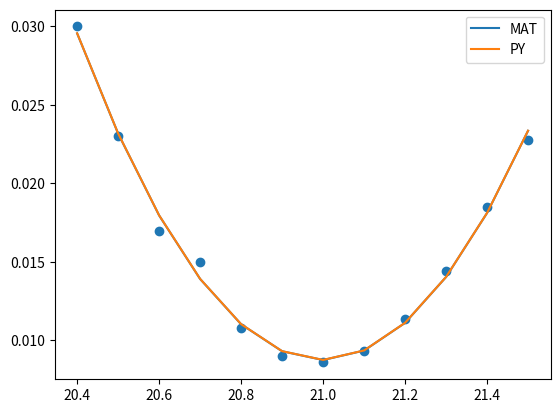

This chart was generated by the following Python code:
import numpy as np
from numpy import ndarray
from numpy import cos,cosh,sin,sinh,sqrt
from scipy import linalg
from scipy.optimize import curve_fit
import matplotlib.pyplot as plt
class emittance_calc_quadrupole:
    def __init__(self):
        self.ks=1 ###聚焦参数
        self.L=0.1 ###透镜有效长度，Q铁有效长度(m)
        self.Ld=1.4528 ###透镜出口到截面靶的距离,漂移段长度(m)
        self.sigma2=1 ###束斑尺寸平方
        self.energy=53.4 ###束流能量(MeV)
        
        pass
    def b2k(self,bdata):
        """
        将四极铁磁场梯度转换为聚焦参数k
        energy: 电子能量(MeV)
        bdata: 磁场梯度(T/m)
        """
        print("quadb2k")
        energy=self.energy
        c=299792458  # 光速(m/s)
        m0=0.511 ###电子静止质量(MeV)
        gamma=(m0+energy) /m0
        print(f"gamma={gamma}")
        beta=sqrt(1-1/(gamma**2))
        print(f"beta={beta}")
        k=bdata*c/(energy*beta*1E6) 
        return k

    def func_f(self,xdata,*opt): ###聚焦
        k,L,Ld=xdata,self.L,self.Ld
        betae,alphae,gammae=opt
        r11=cos(sqrt(k)*L)-sqrt(k)*Ld*sin(sqrt(k)*L)
        r12=1.0/sqrt(k)*sin(sqrt(k)*L)+Ld*cos(sqrt(k)*L)
        y=betae*r11**2-2*alphae*r11*r12+gammae*r12**2
        return y
    def func_d(self,xdata,*opt): ###散焦
        k,L,Ld=xdata,self.L,self.Ld
        betae,alphae,gammae=opt
        R11=cosh(sqrt(k)*L)+sqrt(k)*Ld*sinh(sqrt(k)*L) 
        R12=1/sqrt(k)*sinh(sqrt(k)*L)+Ld*cosh(sqrt(k)*L)
        y=betae*R11**2+alphae*-2*R11*R12+gammae*R12**2
        return y
    def sol_f(self,ks,sigma2):    
        ###ks 聚焦参数
        ###sigma2 束斑尺寸平方
        ydata=sigma2
        xdata=ks
        init=[1.0,1.0,1.0]
        result=curve_fit(self.func_f,xdata,ydata,init)
        ems=result[0]
        e=sqrt(ems[0]*ems[2]-ems[1]**2)
        enx=e*(self.energy/0.511)
        eb=ems[0]/e
        ea=ems[1]/e
        ec=ems[2]/e
        return e,ea,eb,ec,enx,ems
    def sol_d(self,ks,sigma2):    
        ###ks 聚焦参数
        ###sigma2 束斑尺寸平方
        ydata=sigma2
        xdata=ks
        init=[1.0,1.0,1.0]
        result=curve_fit(self.func_d,xdata,ydata,init)
        ems=result[0]
        e=sqrt(ems[0]*ems[2]-ems[1]**2)
        enx=e*(self.energy/0.511)
        eb=ems[0]/e
        ea=ems[1]/e
        ec=ems[2]/e
        return e,ea,eb,ec,enx,ems
    
class emittance_calc_solenoid():
    def __init__(self):
        self.ks=1 ###聚焦参数
        self.L=0.1 ###螺线管有效长度(m)
        self.Ld=1.4528 ###螺线管漂移段长度(m)
        self.sigma2=1 ###束斑尺寸平方
        self.energy=53.4 ###束流能量(MeV)
        pass
    def b2k(self,bdata):
        """
        将螺线管磁场强度转换为聚焦参数k
        energy: 电子能量(MeV)
        bdata: 磁场强度(T)
        """
        energy=self.energy
        c=299792458  # 光速(m/s)
        m0=0.511 ###电子静止质量(MeV)
        gamma=(m0+energy) /m0
        print(f"gamma={gamma}")
        beta=sqrt(1-1/(gamma**2))
        print(f"beta={beta}")
        k=bdata*c/(2*energy*beta*1E6) ###注意这里的2
        return k
##########计算螺线管的束流发射度
    def func_f(self,xdata,*opt): ###聚焦
        K,L,Ld=xdata,self.L,self.Ld
        betae,alphae,gammae=opt
        S=sin(K*L)
        C=cos(K*L)
        R11=C-K*Ld*S
        R12=S/K+Ld*C
        y=betae*R11**2+alphae*-2*R11*R12+gammae*R12**2
        return y
    def sol_f(self,ks,sigma2):    
        ###ks 聚焦参数
        ###sigma2 束斑尺寸平方
        ydata=sigma2
        xdata=ks
        init=[1.0,1.0,1.0]
        result=curve_fit(self.func_f,xdata,ydata,init)
        ems=result[0]
        e=sqrt(ems[0]*ems[2]-ems[1]**2)
        enx=e*(self.energy/0.511)
        eb=ems[0]/e
        ea=ems[1]/e
        ec=ems[2]/e
        return e,ea,eb,ec,enx,ems
if __name__ =="__main__":
    c=emittance_calc_quadrupole()

    ##c.ks=np.array([3.13,3.15,3.17,3.19,3.21,3.23,3.25,3.27])
    ##c.ks=np.array([3.05,3.07,3.09,3.11,3.13,3.15,3.17,3.19,3.21,3.23,3.25,3.27])
    ks=np.array([20.4,20.5,20.6,20.7,20.8,20.9,21.0,21.1,21.2,21.3,21.4,21.5])  ###XDATA
    ##c.sigma=np.array([0.108,0.009,0.0086,0.0093,0.0114,0.0144,0.0185,0.0228])
    sigma2=np.array([0.03,0.023,0.017,0.015,0.0108,0.009,0.0086,0.0093,0.0114,0.0144,0.0185,0.0228]) ###YDATA
    sigma=np.array([0.17320508,0.15165751,0.13038405,0.12247449,0.10392305,0.09486833,0.09273618,0.09643651,0.10677078,0.12,0.13601471,0.15099669]) 
    plt.scatter(ks,sigma2)

    #####REF FIT MATLAB
    beta,alpha,gamma=(23.9179,-35.0021,51.2648)
    e=0.107006
    betae,alphae,gammae=beta*e,alpha*e,gamma*e
    fitted=[c.func_f(x,betae,alphae,gammae) for x in ks]
    plt.plot(ks,fitted,label="MAT")

    #####FIT PYHTON
    e,ea,eb,ec,enx,ems=c.sol_f(ks,sigma2)
    betae,alphae,gammae=ems[0],ems[1],ems[2]
    beta,alpha,gamma=(23.917880340739202,-35.002063304277634,51.264761679912475)
    e=0.10700617620847394
    betae,alphae,gammae=beta*e,alpha*e,gamma*e
    print(ems,[betae,alphae,gammae])
    fitted2=[c.func_f(x,betae,alphae,gammae) for x in ks]
    plt.plot(ks,fitted2,label="PY")


    plt.legend()
    plt.show()